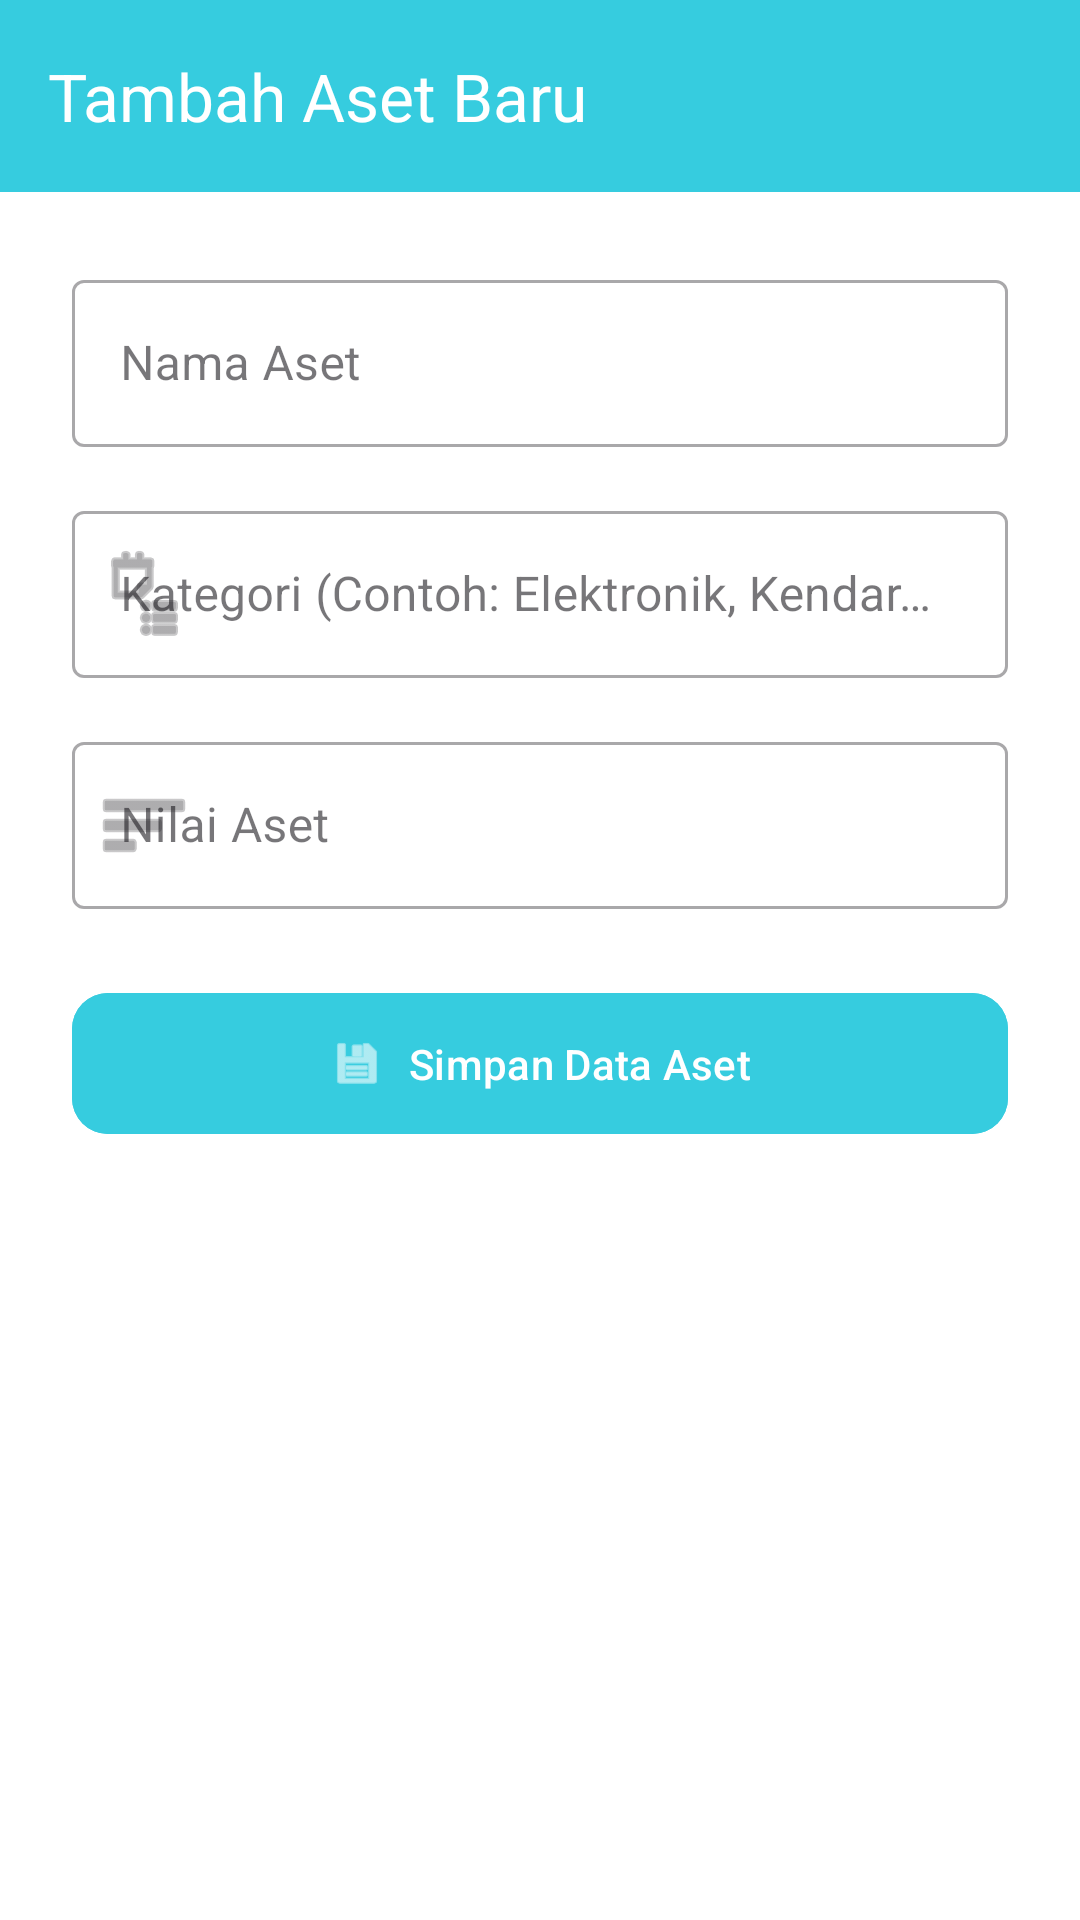

Layout XML and referenced resources for this Android screen:
<!-- AndroidManifest.xml: application theme Theme.Amelcat -->
<!-- res/layout/fragment_tambah_aset.xml -->
<?xml version="1.0" encoding="utf-8"?>
<androidx.constraintlayout.widget.ConstraintLayout
    xmlns:android="http://schemas.android.com/apk/res/android"
    xmlns:app="http://schemas.android.com/apk/res-auto"
    xmlns:tools="http://schemas.android.com/tools"
    android:layout_width="match_parent"
    android:layout_height="match_parent"
    android:background="@color/white"
    tools:context=".Home.TambahAsetFragment">

    <androidx.appcompat.widget.Toolbar
        android:id="@+id/toolbarTambahAset"
        android:layout_width="match_parent"
        android:layout_height="?attr/actionBarSize"
        android:background="@color/accent"
        android:elevation="4dp"
        app:navigationIcon="@drawable/ic_arrow_back"
        app:title="Tambah Aset Baru"
        app:titleTextColor="@color/white"
        app:layout_constraintTop_toTopOf="parent" />

    <LinearLayout
        android:layout_width="match_parent"
        android:layout_height="0dp"
        android:orientation="vertical"
        android:padding="24dp"
        app:layout_constraintBottom_toBottomOf="parent"
        app:layout_constraintTop_toBottomOf="@id/toolbarTambahAset">

        <com.google.android.material.textfield.TextInputLayout
            style="@style/Widget.MaterialComponents.TextInputLayout.OutlinedBox"
            android:layout_width="match_parent"
            android:layout_height="wrap_content"
            android:layout_marginBottom="16dp"
            android:hint="Nama Aset"
            app:startIconDrawable="@drawable/ic_profile"> <com.google.android.material.textfield.TextInputEditText
            android:id="@+id/etNamaAset"
            android:layout_width="match_parent"
            android:layout_height="wrap_content" />
        </com.google.android.material.textfield.TextInputLayout>

        <com.google.android.material.textfield.TextInputLayout
            style="@style/Widget.MaterialComponents.TextInputLayout.OutlinedBox"
            android:layout_width="match_parent"
            android:layout_height="wrap_content"
            android:layout_marginBottom="16dp"
            android:hint="Kategori (Contoh: Elektronik, Kendaraan)"
            app:startIconDrawable="@android:drawable/ic_menu_agenda">
            <com.google.android.material.textfield.TextInputEditText
                android:id="@+id/etKategori"
                android:layout_width="match_parent"
                android:layout_height="wrap_content" />
        </com.google.android.material.textfield.TextInputLayout>

        <com.google.android.material.textfield.TextInputLayout
            style="@style/Widget.MaterialComponents.TextInputLayout.OutlinedBox"
            android:layout_width="match_parent"
            android:layout_height="wrap_content"
            android:layout_marginBottom="24dp"
            android:hint="Nilai Aset"
            app:startIconDrawable="@android:drawable/ic_menu_sort_by_size">
            <com.google.android.material.textfield.TextInputEditText
                android:id="@+id/etNilaiAset"
                android:layout_width="match_parent"
                android:layout_height="wrap_content"
                android:inputType="number" />
        </com.google.android.material.textfield.TextInputLayout>

        <com.google.android.material.button.MaterialButton
            android:id="@+id/btnSimpanAset"
            android:layout_width="match_parent"
            android:layout_height="55dp"
            android:text="Simpan Data Aset"
            android:textAllCaps="false"
            android:backgroundTint="@color/accent"
            app:cornerRadius="12dp"
            app:icon="@android:drawable/ic_menu_save"
            app:iconGravity="textStart" />

    </LinearLayout>

</androidx.constraintlayout.widget.ConstraintLayout>
<!-- resources referenced by this layout -->
<resources>
  <color name="accent">#36ccdf</color>
  <color name="white">#FFFFFFFF</color>
  <style name="Theme.Amelcat" parent="Base.Theme.Amelcat" />
  <style name="Base.Theme.Amelcat" parent="Theme.Material3.DayNight.NoActionBar">
          
          
      </style>
</resources>
